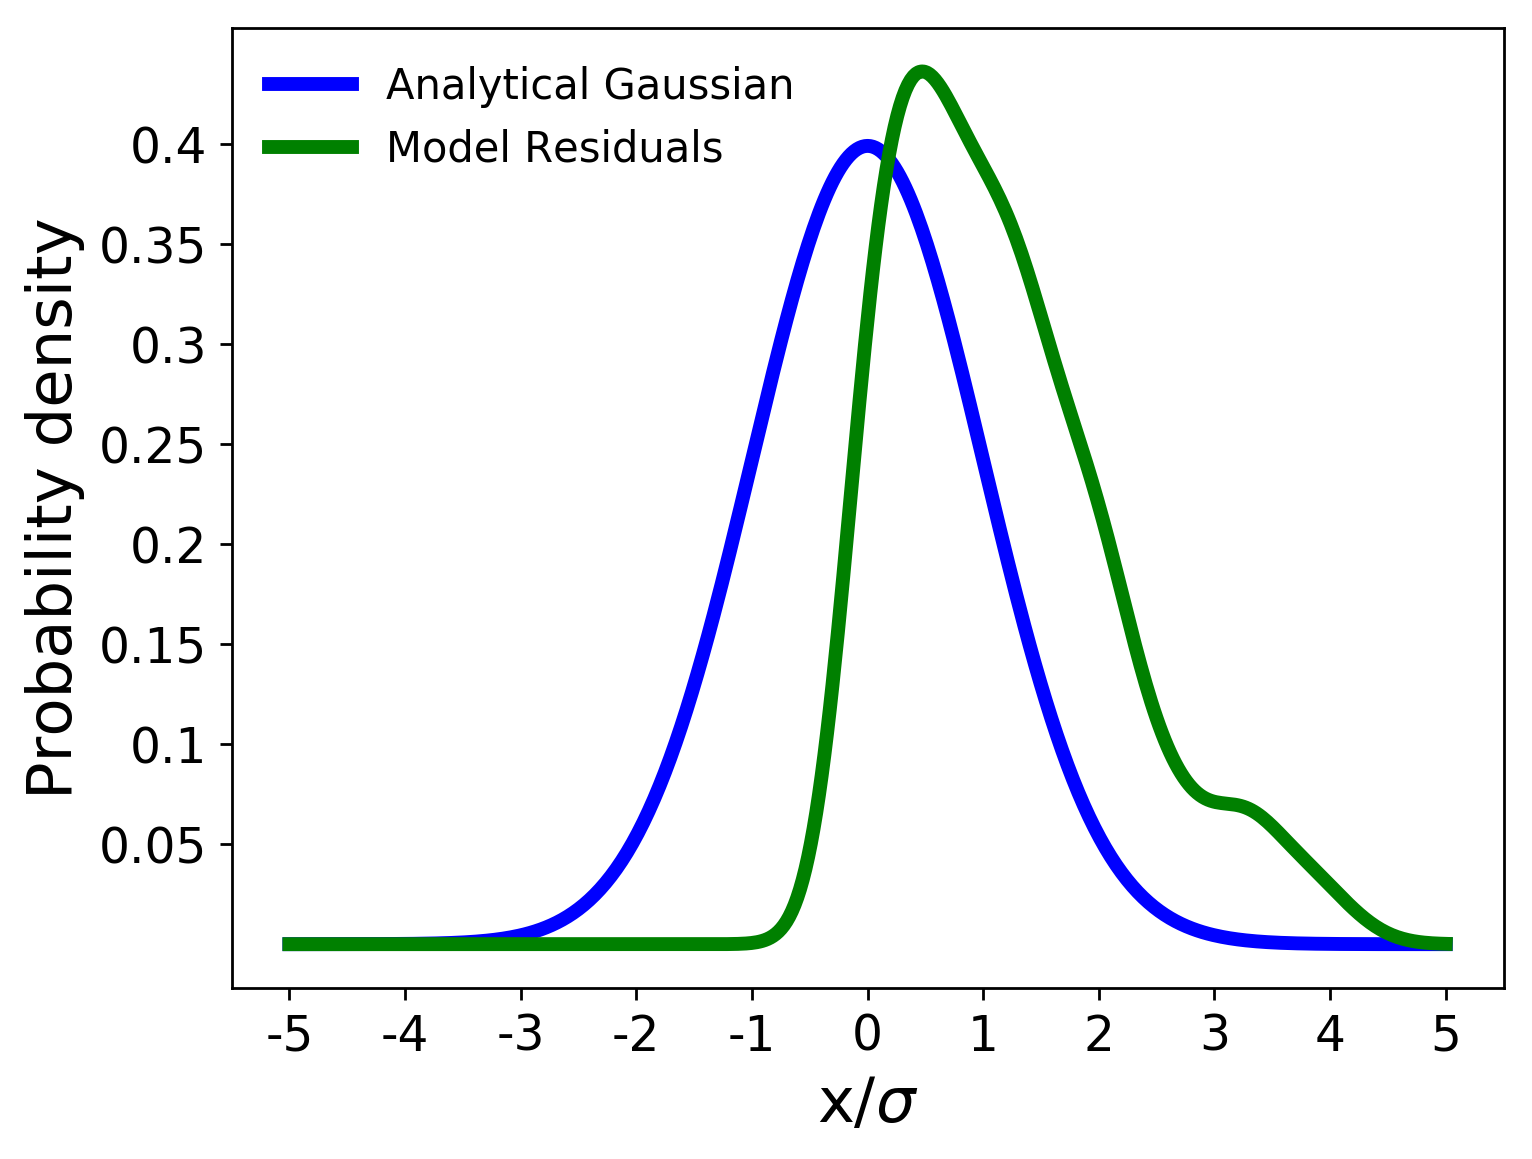

Values plotted in this chart, from the file beside it:
, x values, analytical gaussian, model residuals
0, -5.0, 1.4867195147342977e-06, 9.814045856482125e-63
1, -4.977, 1.670497531418586e-06, 3.651288138609509e-62
2, -4.953, 1.875968550208533e-06, 1.3501206734886648e-61
3, -4.93, 2.1055627436475964e-06, 4.961666095446632e-61
4, -4.907, 2.3619665377103617e-06, 1.8122201513527597e-60
5, -4.883, 2.64814775233489e-06, 6.578439107223938e-60
6, -4.86, 2.967382996761329e-06, 2.373358007708402e-59
7, -4.836, 3.3232874991435925e-06, 8.510050732540433e-59
8, -4.813, 3.7198475618438595e-06, 3.032700712309372e-58
9, -4.79, 4.161455846324103e-06, 1.0741266095252495e-57
10, -4.766, 4.652949704617406e-06, 3.7810282770625363e-57
11, -4.743, 5.199652787995481e-06, 1.3227961187772004e-56
12, -4.72, 5.807420177642226e-06, 4.599434570699126e-56
13, -4.696, 6.4826872968915906e-06, 1.589441450813132e-55
14, -4.673, 7.23252287987855e-06, 5.459001210848616e-55
15, -4.65, 8.064686287270288e-06, 1.8634185867980366e-54
16, -4.626, 8.987689476070096e-06, 6.321734354787011e-54
17, -4.603, 1.0010863947292906e-05, 2.131526121678818e-53
18, -4.579, 1.1144433012568646e-05, 7.142885432309563e-53
19, -4.556, 1.2399589738397937e-05, 2.37895007893882e-52
20, -4.533, 1.3788580944823129e-05, 7.874547434723279e-52
21, -4.509, 1.532479765363048e-05, 2.590565157366531e-51
22, -4.486, 1.7022872399811345e-05, 8.470169282634228e-51
23, -4.463, 1.8898783838811608e-05, 2.752442946271391e-50
24, -4.439, 2.096996910101302e-05, 8.889416160939894e-50
25, -4.416, 2.3255444363837217e-05, 2.8533617876860997e-49
26, -4.393, 2.577593413073688e-05, 9.102677277582035e-49
27, -4.369, 2.855400972505051e-05, 2.886091964831516e-48
28, -4.346, 3.161423752511408e-05, 9.094522754331593e-48
29, -4.322, 3.4983337485032616e-05, 2.848251951591906e-47
30, -4.299, 3.869035250296909e-05, 8.86554928617027e-47
31, -4.276, 4.2766829215564665e-05, 2.7425948896895252e-46
32, -4.252, 4.724701081299531e-05, 8.432307967158192e-46
33, -4.229, 5.216804248402507e-05, 2.576677436198601e-45
34, -4.206, 5.757019011404824e-05, 7.825326405068841e-45
35, -4.182, 6.349707287131763e-05, 2.3619662968221006e-44
36, -4.159, 6.999591032712944e-05, 7.08555337492643e-44
37, -4.136, 7.711778476444222e-05, 2.112529148475856e-43
38, -4.112, 8.49179193360189e-05, 6.2598009075363075e-43
39, -4.089, 9.345597273743333e-05, 1.843517320850348e-42
40, -4.065, 0.0001028, 5.395886820796308e-42
41, -4.042, 0.000113, 1.569666413978502e-41
42, -4.019, 0.0001242, 4.5381708519983314e-41
43, -3.995, 0.0001364, 1.3040170755757064e-40
44, -3.972, 0.0001497, 3.724043050303803e-40
45, -3.949, 0.0001642, 1.0570002843155519e-39
46, -3.925, 0.00018, 2.98170402283815e-39
47, -3.902, 0.0001972, 8.359551808482694e-39
48, -3.879, 0.000216, 2.3293272706137535e-38
49, -3.855, 0.0002364, 6.450703853283184e-38
50, -3.832, 0.0002586, 1.7754677720839378e-37
51, -3.808, 0.0002828, 4.856770704155629e-37
52, -3.785, 0.000309, 1.32041833493941e-36
53, -3.762, 0.0003375, 3.567834113122847e-36
54, -3.738, 0.0003684, 9.58135530122431e-36
55, -3.715, 0.0004019, 2.5572809551377314e-35
56, -3.692, 0.0004382, 6.783583493392565e-35
57, -3.668, 0.0004775, 1.7884185293976835e-34
58, -3.645, 0.0005201, 4.686066286866372e-34
59, -3.621, 0.0005662, 1.2203291928793218e-33
... 369 more rows
